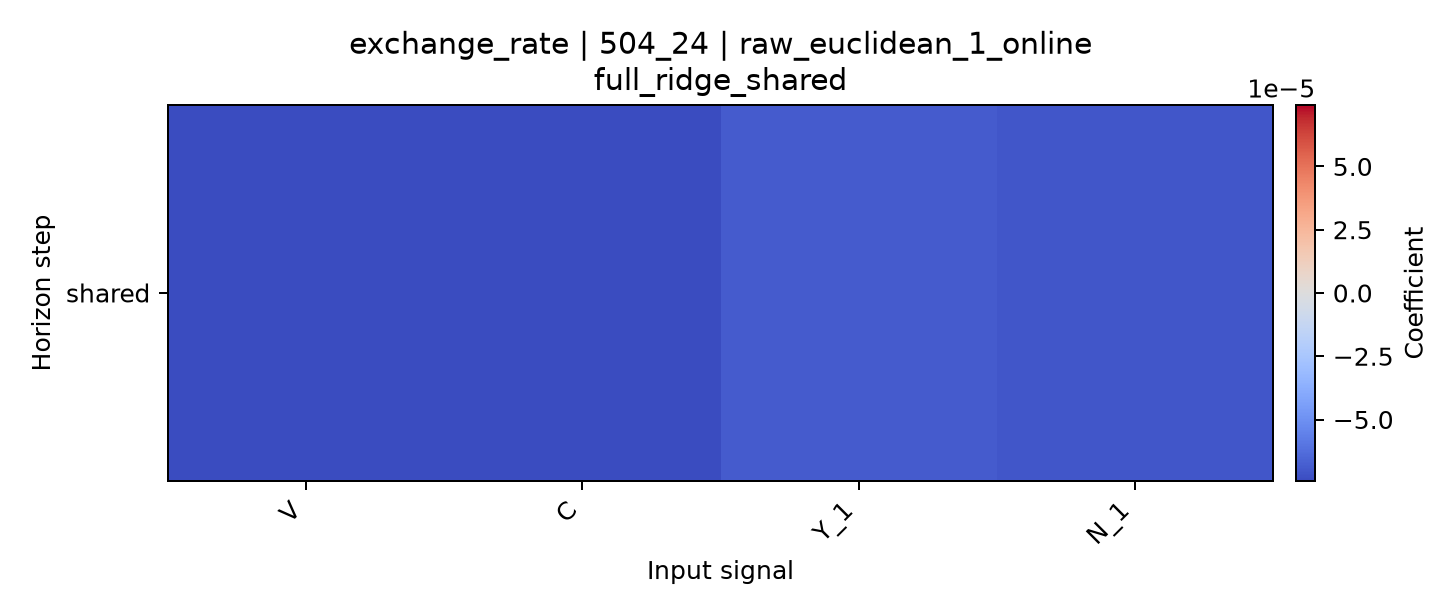

Source data for this figure (header and first rows):
horizon, V, C, Y_1, N_1
shared, -7.426837266348189e-05, -7.39214019240501e-05, -6.880984606068466e-05, -7.072383773679976e-05
